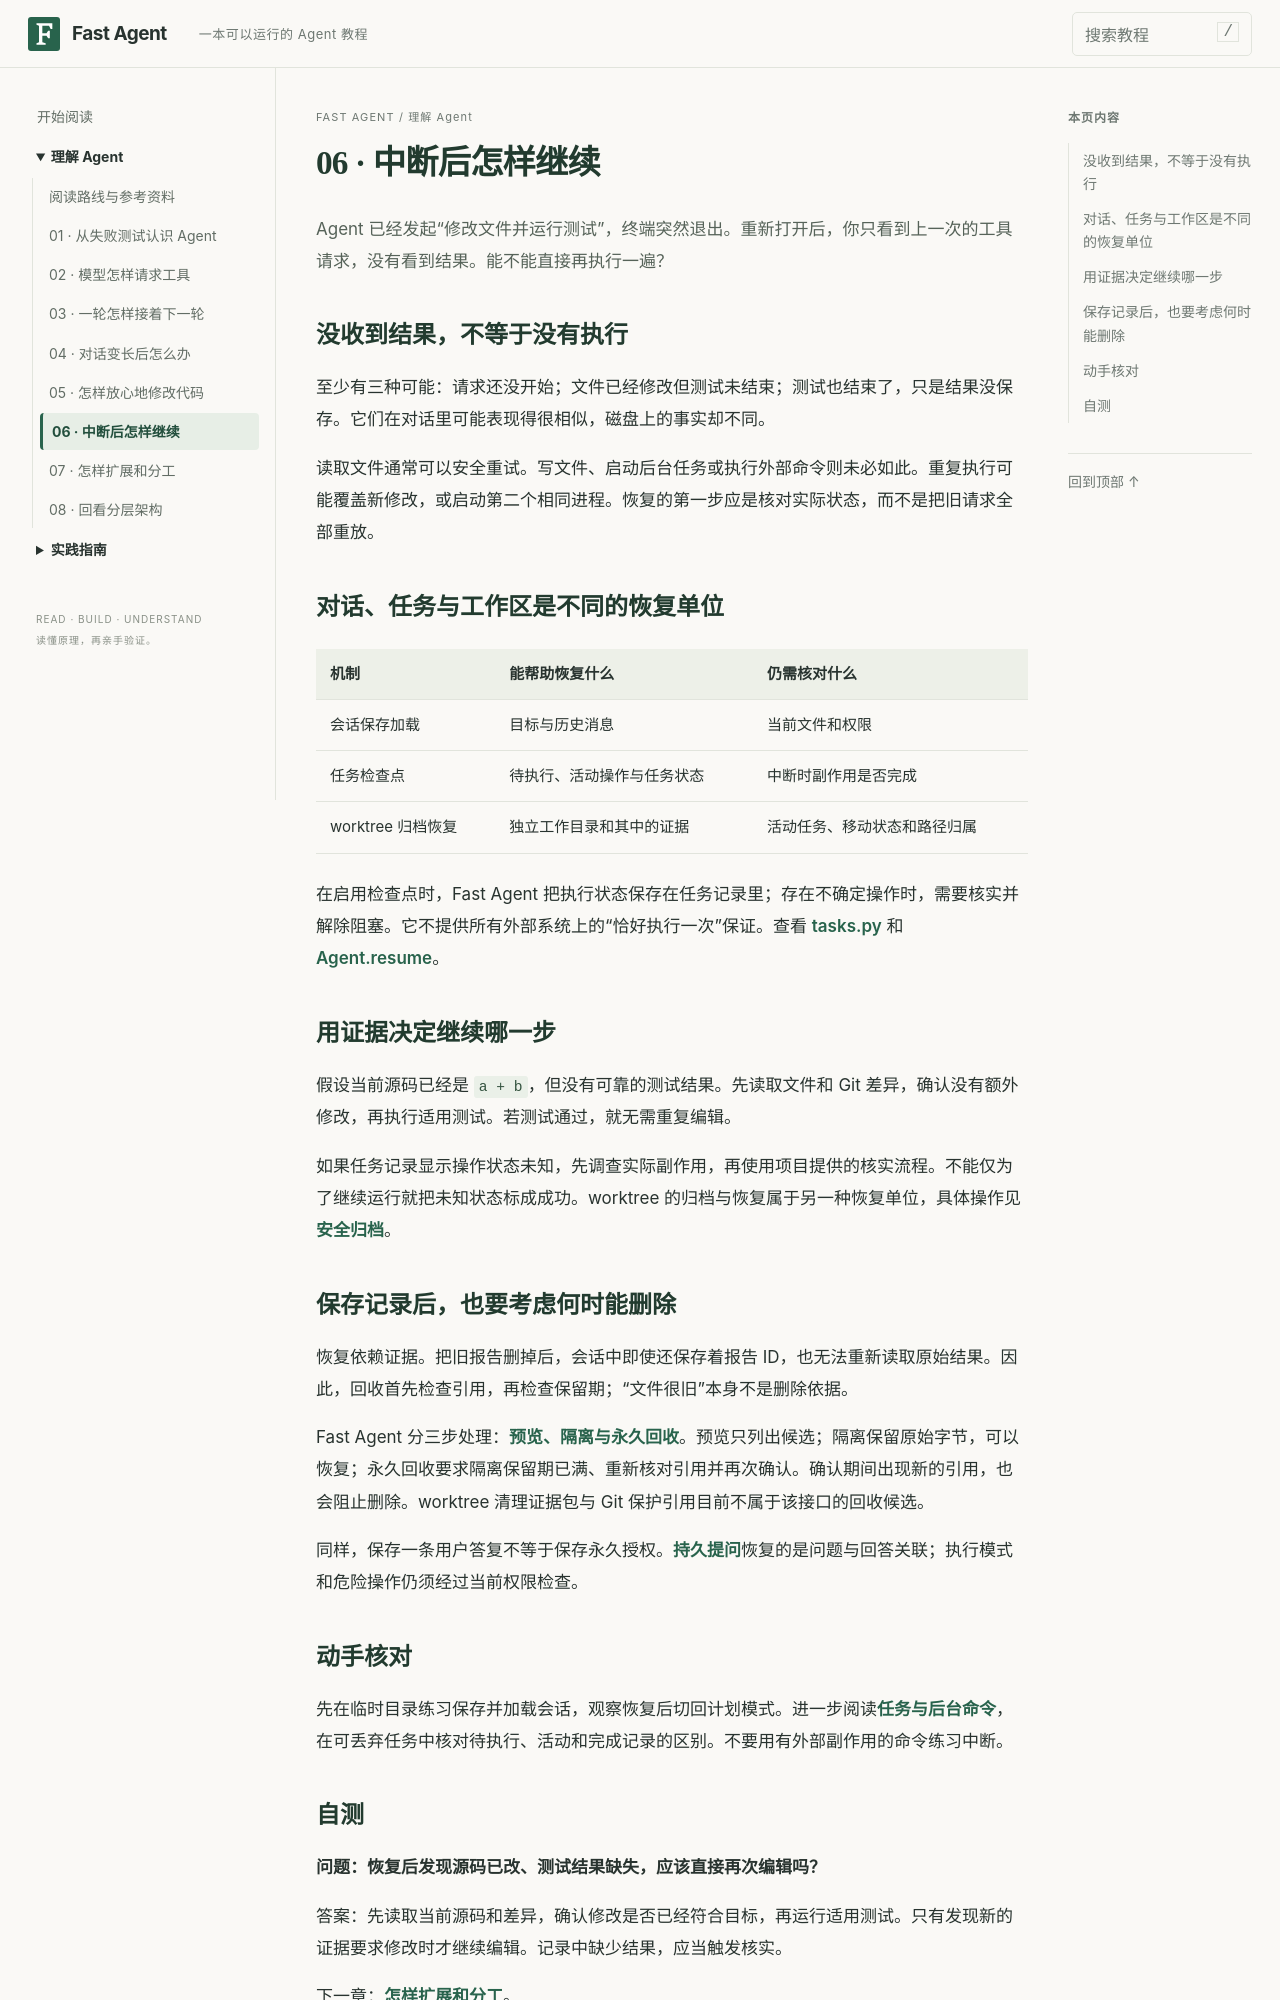

repository: noogel/fast-agent · page: deep-dive/recovery/index.html · generator: mkdocs

# 06 · 中断后怎样继续

Agent 已经发起“修改文件并运行测试”，终端突然退出。重新打开后，你只看到上一次的工具请求，没有看到结果。能不能直接再执行一遍？

## 没收到结果，不等于没有执行

至少有三种可能：请求还没开始；文件已经修改但测试未结束；测试也结束了，只是结果没保存。它们在对话里可能表现得很相似，磁盘上的事实却不同。

读取文件通常可以安全重试。写文件、启动后台任务或执行外部命令则未必如此。重复执行可能覆盖新修改，或启动第二个相同进程。恢复的第一步应是核对实际状态，而不是把旧请求全部重放。

## 对话、任务与工作区是不同的恢复单位

| 机制 | 能帮助恢复什么 | 仍需核对什么 |
| --- | --- | --- |
| 会话保存加载 | 目标与历史消息 | 当前文件和权限 |
| 任务检查点 | 待执行、活动操作与任务状态 | 中断时副作用是否完成 |
| worktree 归档恢复 | 独立工作目录和其中的证据 | 活动任务、移动状态和路径归属 |

在启用检查点时，Fast Agent 把执行状态保存在任务记录里；存在不确定操作时，需要核实并解除阻塞。它不提供所有外部系统上的“恰好执行一次”保证。查看 [tasks.py](../reference/src/fast_agent/tasks.py.md) 和 [Agent.resume](../reference/src/fast_agent/agent.py.md)。

## 用证据决定继续哪一步

假设当前源码已经是 `a + b`，但没有可靠的测试结果。先读取文件和 Git 差异，确认没有额外修改，再执行适用测试。若测试通过，就无需重复编辑。

如果任务记录显示操作状态未知，先调查实际副作用，再使用项目提供的核实流程。不能仅为了继续运行就把未知状态标成成功。worktree 的归档与恢复属于另一种恢复单位，具体操作见[安全归档](../tutorial/41-worktree-archive.md)。

## 保存记录后，也要考虑何时能删除

恢复依赖证据。把旧报告删掉后，会话中即使还保存着报告 ID，也无法重新读取原始结果。因此，回收首先检查引用，再检查保留期；“文件很旧”本身不是删除依据。

Fast Agent 分三步处理：[预览、隔离与永久回收](../tutorial/46-storage-retention.md)。预览只列出候选；隔离保留原始字节，可以恢复；永久回收要求隔离保留期已满、重新核对引用并再次确认。确认期间出现新的引用，也会阻止删除。worktree 清理证据包与 Git 保护引用目前不属于该接口的回收候选。

同样，保存一条用户答复不等于保存永久授权。[持久提问](../tutorial/45-durable-questions.md)恢复的是问题与回答关联；执行模式和危险操作仍须经过当前权限检查。
